Photos from the image-classification dataset "DiabeticBahia_split_2" in the GitHub repository Nour-el-houda34/Diabetic-Retinopathy. Its 5 classes are: healthy, mild diabetic retinopathy, moderate diabetic retinopathy, proliferate DR, severe diabetic retinopathy.

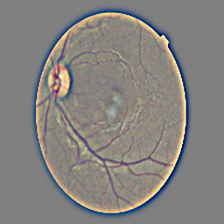
Label: healthy

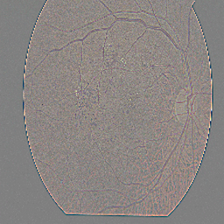
Label: mild diabetic retinopathy

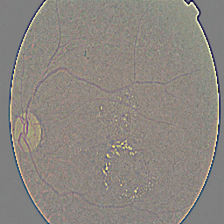
Label: proliferate DR

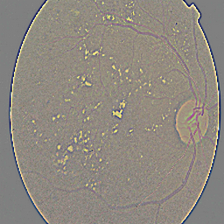
Label: severe diabetic retinopathy

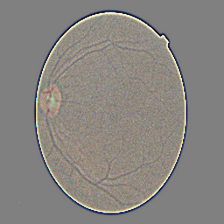
Label: healthy

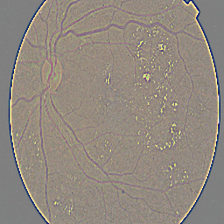
Label: moderate diabetic retinopathy
